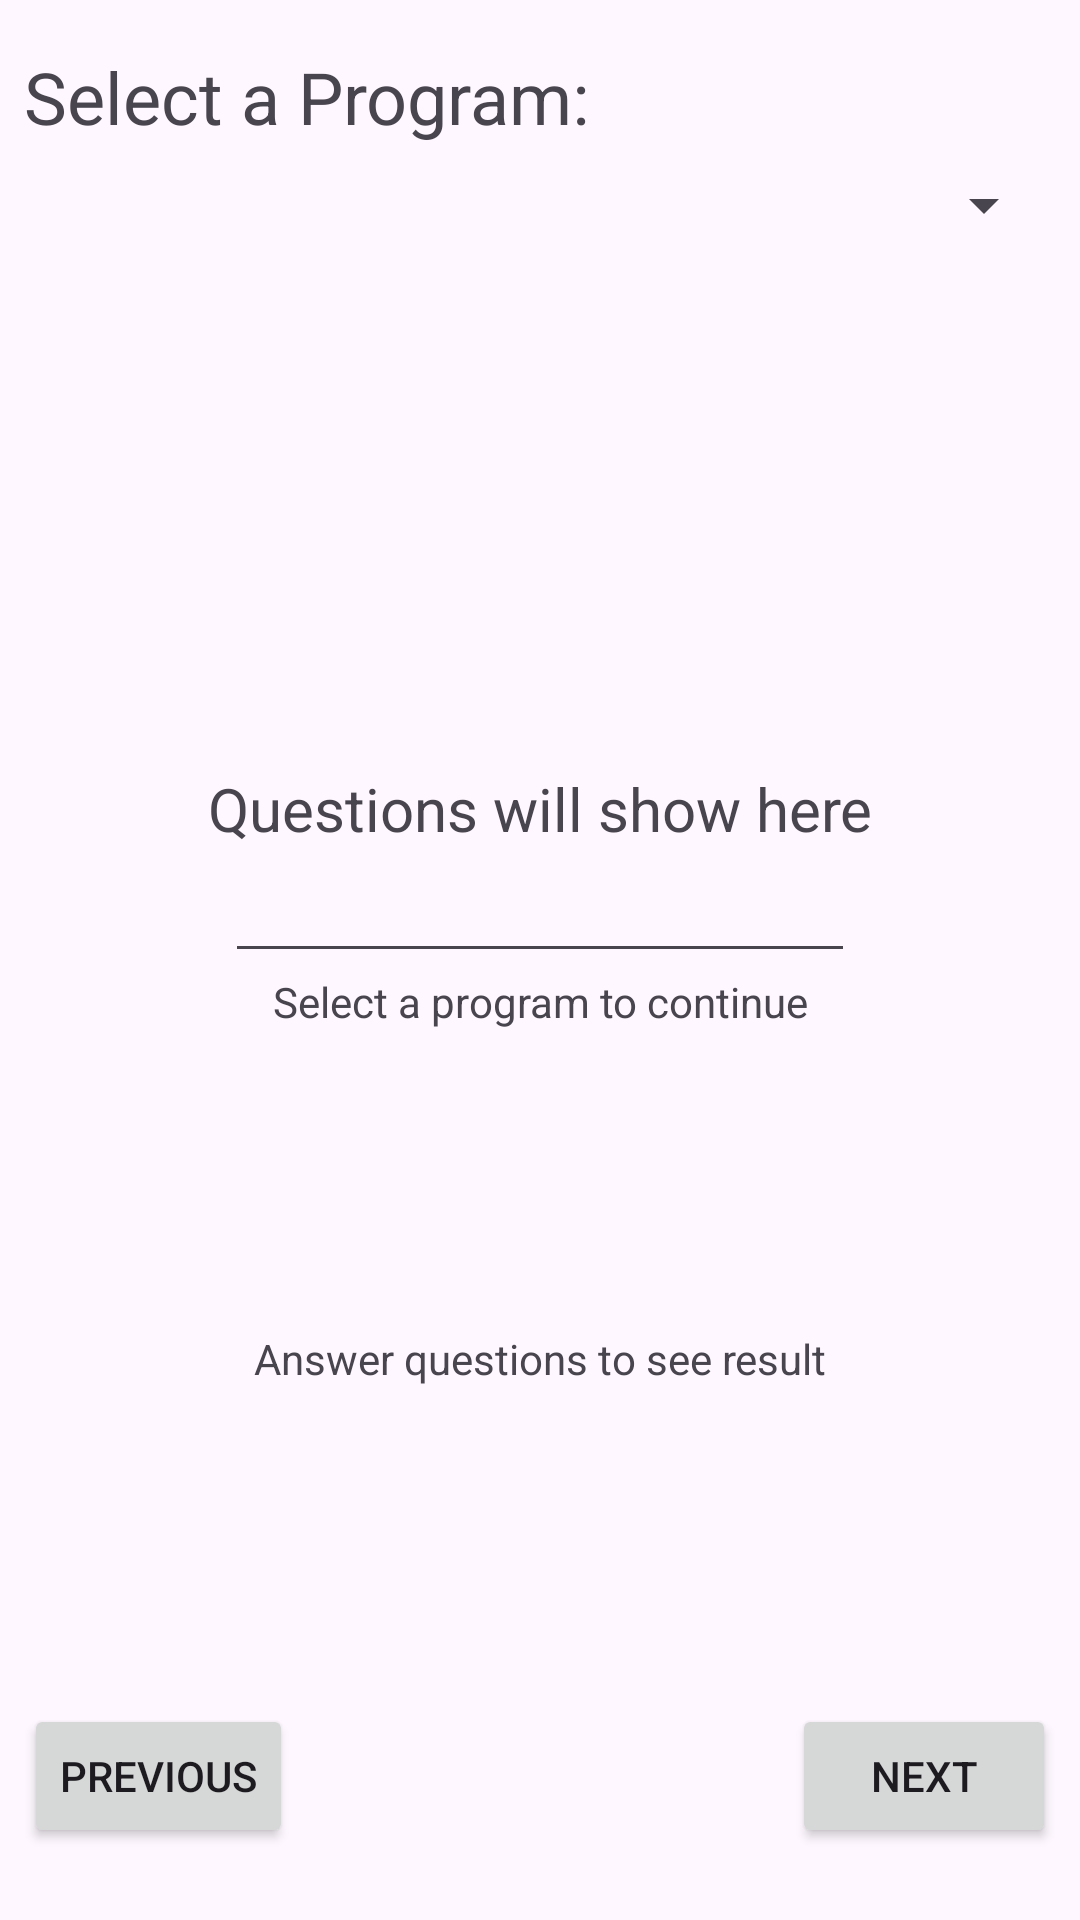

Layout XML and referenced resources for this Android screen:
<!-- AndroidManifest.xml: application theme Theme.B07Application -->
<!-- res/layout/activity_post.xml -->
<?xml version="1.0" encoding="utf-8"?>
<androidx.constraintlayout.widget.ConstraintLayout xmlns:android="http://schemas.android.com/apk/res/android"
    xmlns:app="http://schemas.android.com/apk/res-auto"
    xmlns:tools="http://schemas.android.com/tools"
    android:layout_width="match_parent"
    android:layout_height="match_parent"
    tools:context=".PostActivity">

    <TextView
        android:id="@+id/textView2"
        android:layout_width="wrap_content"
        android:layout_height="wrap_content"
        android:layout_marginStart="8dp"
        android:layout_marginTop="16dp"
        android:text="@string/post_activity_spinner_title"
        android:textSize="24sp"
        app:layout_constraintStart_toStartOf="parent"
        app:layout_constraintTop_toTopOf="parent" />

    <Spinner
        android:id="@+id/spinner_program"
        android:layout_width="0dp"
        android:layout_height="wrap_content"
        android:layout_marginStart="8dp"
        android:layout_marginTop="8dp"
        android:layout_marginEnd="8dp"
        app:layout_constraintEnd_toEndOf="parent"
        app:layout_constraintStart_toStartOf="parent"
        app:layout_constraintTop_toBottomOf="@+id/textView2" />

    <Button
        android:id="@+id/button_next"
        android:layout_width="wrap_content"
        android:layout_height="wrap_content"
        android:layout_marginEnd="8dp"
        android:layout_marginBottom="24dp"
        android:text="@string/button_next_text"
        app:layout_constraintBottom_toBottomOf="parent"
        app:layout_constraintEnd_toEndOf="parent" />

    <TextView
        android:id="@+id/label_instructions"
        android:layout_width="0dp"
        android:layout_height="wrap_content"
        android:layout_marginStart="24dp"
        android:layout_marginEnd="24dp"
        android:text="Questions will show here"
        android:textAlignment="center"
        android:textSize="20sp"
        app:layout_constraintBottom_toBottomOf="parent"
        app:layout_constraintEnd_toEndOf="parent"
        app:layout_constraintStart_toStartOf="parent"
        app:layout_constraintTop_toBottomOf="@+id/spinner_program"
        app:layout_constraintVertical_bias="0.32999998" />

    <EditText
        android:id="@+id/textbox_gpa"
        android:layout_width="wrap_content"
        android:layout_height="wrap_content"
        android:ems="10"
        android:inputType="numberDecimal"
        app:layout_constraintEnd_toEndOf="parent"
        app:layout_constraintStart_toStartOf="parent"
        app:layout_constraintTop_toBottomOf="@+id/label_instructions"
        android:autofillHints="" />

    <TextView
        android:id="@+id/label_warning"
        android:layout_width="0dp"
        android:layout_height="wrap_content"
        android:layout_marginStart="24dp"
        android:layout_marginEnd="24dp"
        android:text="Select a program to continue"
        android:textAlignment="center"
        app:layout_constraintEnd_toEndOf="parent"
        app:layout_constraintStart_toStartOf="parent"
        app:layout_constraintTop_toBottomOf="@+id/textbox_gpa" />

    <Button
        android:id="@+id/button_prev"
        android:layout_width="wrap_content"
        android:layout_height="wrap_content"
        android:layout_marginStart="8dp"
        android:layout_marginBottom="24dp"
        android:text="@string/button_prev_text_prev"
        app:layout_constraintBottom_toBottomOf="parent"
        app:layout_constraintStart_toStartOf="parent"
        tools:visibility="visible" />

    <TextView
        android:id="@+id/label_status"
        android:layout_width="0dp"
        android:layout_height="wrap_content"
        android:layout_marginStart="24dp"
        android:layout_marginEnd="24dp"
        android:text="Answer questions to see result"
        android:textAlignment="center"
        app:layout_constraintBottom_toBottomOf="parent"
        app:layout_constraintEnd_toEndOf="parent"
        app:layout_constraintStart_toStartOf="parent"
        app:layout_constraintTop_toBottomOf="@+id/label_warning"
        app:layout_constraintVertical_bias="0.36" />

</androidx.constraintlayout.widget.ConstraintLayout>
<!-- resources referenced by this layout -->
<resources>
  <string name="button_next_text">Next</string>
  <string name="button_prev_text_prev">Previous</string>
  <string name="post_activity_spinner_title">Select a Program:</string>
  <style name="Theme.B07Application" parent="Base.Theme.B07Application" />
  <style name="Base.Theme.B07Application" parent="Theme.Material3.DayNight.NoActionBar">
          
          
      </style>
</resources>
